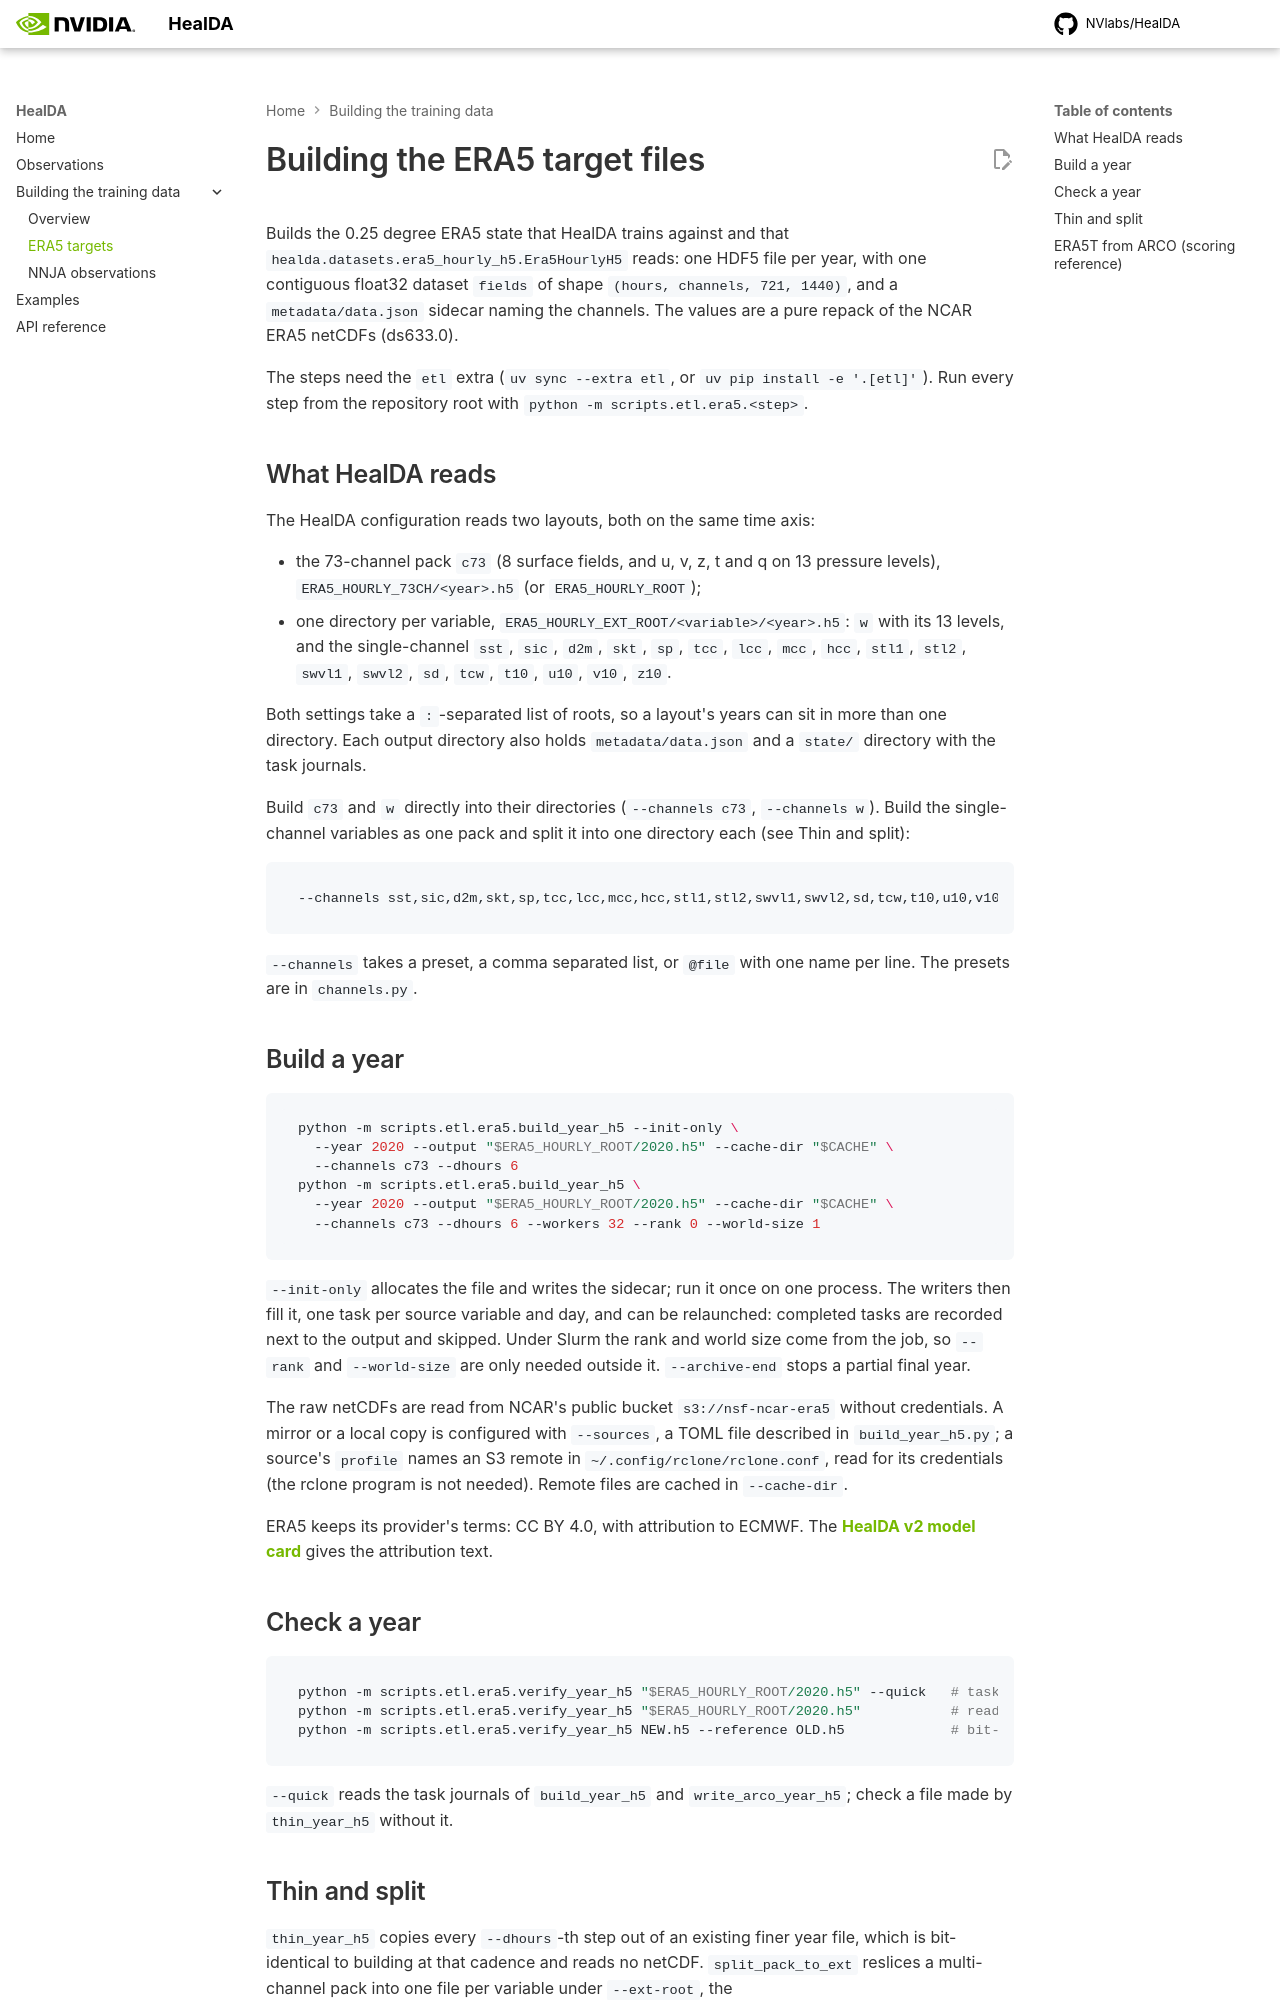

repository: NVlabs/HealDA · page: main/etl_era5/index.html · generator: mkdocs

# Building the ERA5 target files

Builds the 0.25 degree ERA5 state that HealDA trains against and that
`healda.datasets.era5_hourly_h5.Era5HourlyH5` reads: one HDF5 file per year, with one
contiguous float32 dataset `fields` of shape `(hours, channels, 721, 1440)`, and a
`metadata/data.json` sidecar naming the channels. The values are a pure repack of the
NCAR ERA5 netCDFs (ds633.0).

The steps need the `etl` extra (`uv sync --extra etl`, or `uv pip install -e '.[etl]'`).
Run every step from the repository root with `python -m scripts.etl.era5.<step>`.

## What HealDA reads

The HealDA configuration reads two layouts, both on the same time axis:

- the 73-channel pack `c73` (8 surface fields, and u, v, z, t and q on 13 pressure
  levels), `ERA5_HOURLY_73CH/<year>.h5` (or `ERA5_HOURLY_ROOT`);
- one directory per variable, `ERA5_HOURLY_EXT_ROOT/<variable>/<year>.h5`: `w` with its
  13 levels, and the single-channel `sst`, `sic`, `d2m`, `skt`, `sp`, `tcc`, `lcc`,
  `mcc`, `hcc`, `stl1`, `stl2`, `swvl1`, `swvl2`, `sd`, `tcw`, `t10`, `u10`, `v10`, `z10`.

Both settings take a `:`-separated list of roots, so a layout's years can sit in more
than one directory. Each output directory also holds `metadata/data.json` and a `state/`
directory with the task journals.

Build `c73` and `w` directly into their directories (`--channels c73`, `--channels w`).
Build the single-channel variables as one pack and split it into one directory each
(see Thin and split):

```bash
--channels sst,sic,d2m,skt,sp,tcc,lcc,mcc,hcc,stl1,stl2,swvl1,swvl2,sd,tcw,t10,u10,v10,z10
```

`--channels` takes a preset, a comma separated list, or `@file` with one name per line.
The presets are in `channels.py`.

## Build a year

```bash
python -m scripts.etl.era5.build_year_h5 --init-only \
  --year 2020 --output "$ERA5_HOURLY_ROOT/2020.h5" --cache-dir "$CACHE" \
  --channels c73 --dhours 6
python -m scripts.etl.era5.build_year_h5 \
  --year 2020 --output "$ERA5_HOURLY_ROOT/2020.h5" --cache-dir "$CACHE" \
  --channels c73 --dhours 6 --workers 32 --rank 0 --world-size 1
```

`--init-only` allocates the file and writes the sidecar; run it once on one process. The
writers then fill it, one task per source variable and day, and can be relaunched: completed
tasks are recorded next to the output and skipped. Under Slurm the rank and world size come
from the job, so `--rank` and `--world-size` are only needed outside it. `--archive-end`
stops a partial final year.

The raw netCDFs are read from NCAR's public bucket `s3://nsf-ncar-era5` without
credentials. A mirror or a local copy is configured with `--sources`, a TOML file
described in `build_year_h5.py`; a source's `profile` names an S3 remote in
`~/.config/rclone/rclone.conf`, read for its credentials (the rclone program is not
needed). Remote files are cached in `--cache-dir`.

ERA5 keeps its provider's terms: CC BY 4.0, with attribution to ECMWF. The
[HealDA v2 model card](https://huggingface.co/nvidia/healda-v2#training-dataset) gives the
attribution text.

## Check a year

```bash
python -m scripts.etl.era5.verify_year_h5 "$ERA5_HOURLY_ROOT/2020.h5" --quick   # tasks done
python -m scripts.etl.era5.verify_year_h5 "$ERA5_HOURLY_ROOT/2020.h5"           # read every value
python -m scripts.etl.era5.verify_year_h5 NEW.h5 --reference OLD.h5             # bit-compare
```

`--quick` reads the task journals of `build_year_h5` and `write_arco_year_h5`; check a file
made by `thin_year_h5` without it.
